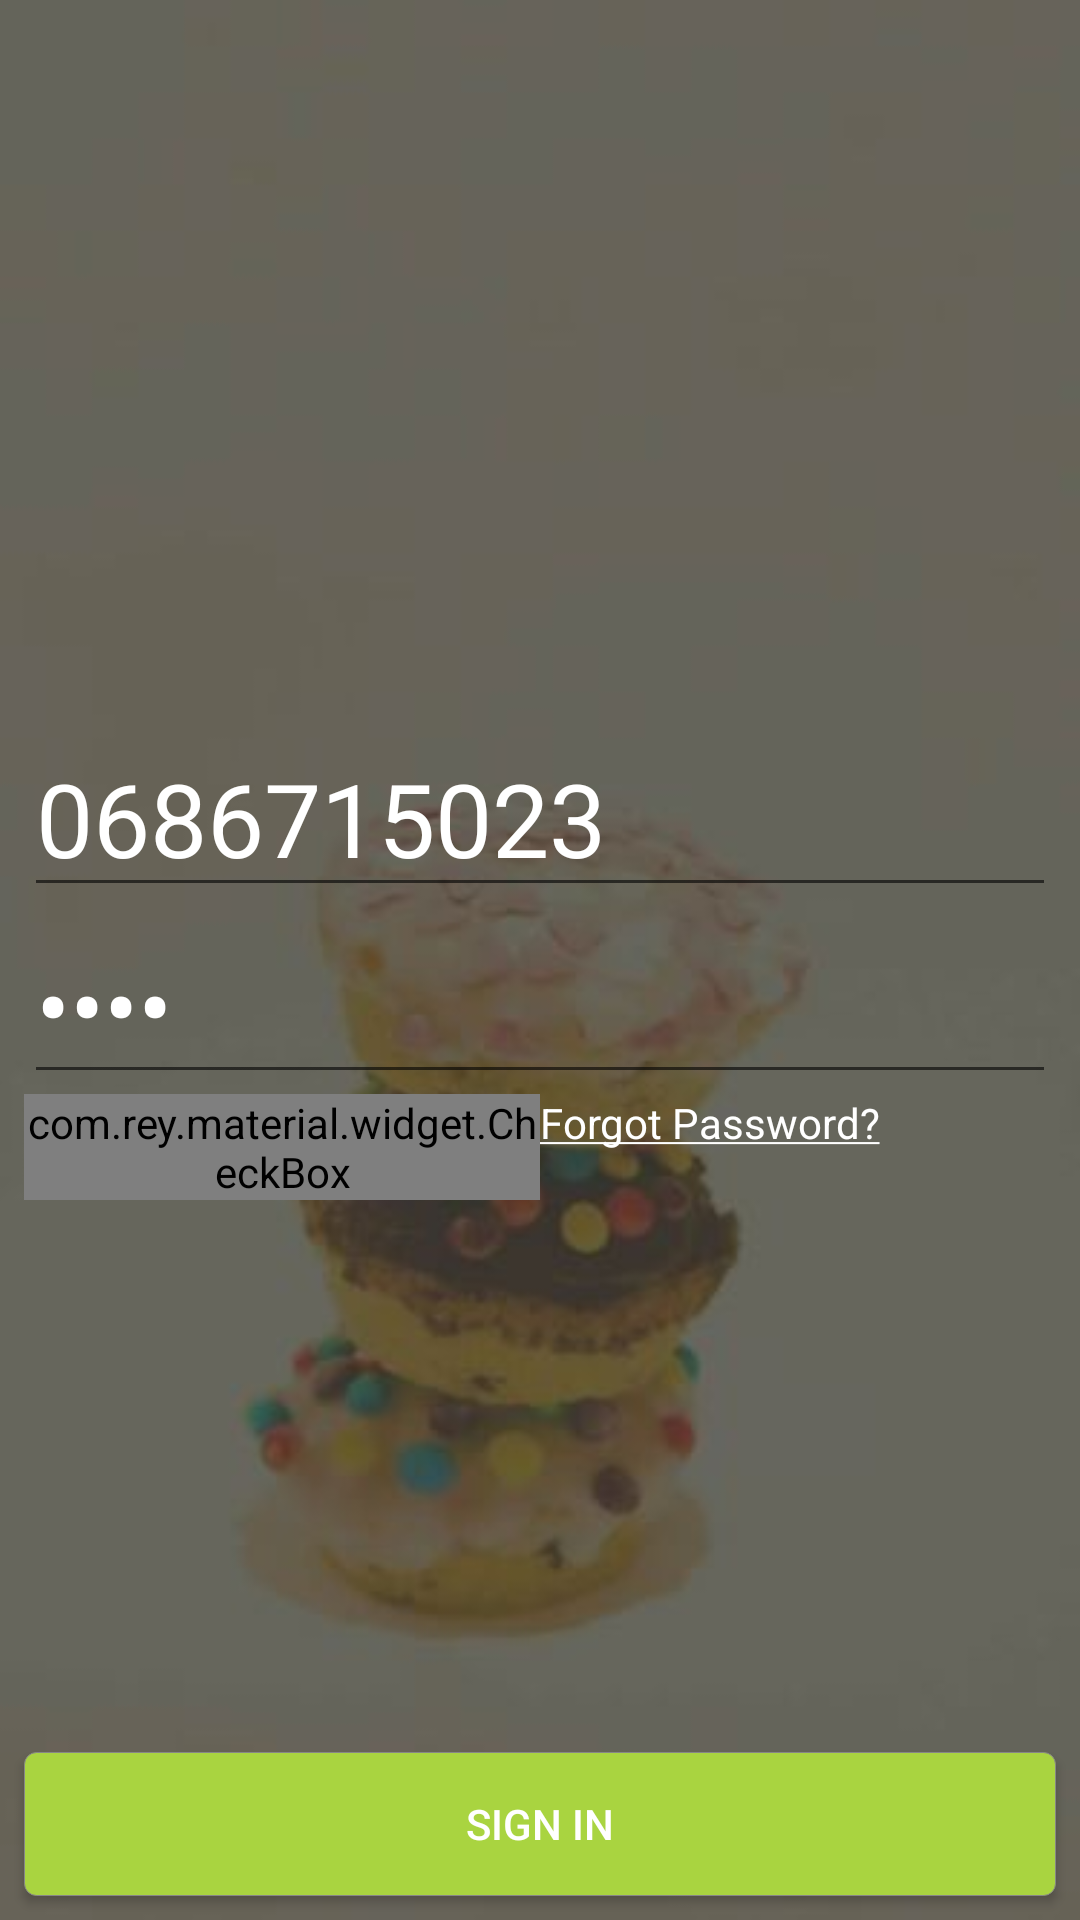

The Android layout XML behind this screen, and the referenced resources:
<!-- AndroidManifest.xml: application theme AppTheme -->
<!-- res/layout/activity_sign_in.xml -->
<?xml version="1.0" encoding="utf-8"?>
<RelativeLayout
        xmlns:android="http://schemas.android.com/apk/res/android"
        xmlns:tools="http://schemas.android.com/tools"
        xmlns:app="http://schemas.android.com/apk/res-auto"
        android:id="@+id/rl_main"
        android:layout_width="match_parent"
        android:layout_height="match_parent"
        tools:context=".activities.SignIn"
        android:background="@drawable/backgr">

    <LinearLayout
            android:layout_width="match_parent"
            android:layout_height="wrap_content"
            android:layout_marginLeft="8dp"
            android:layout_marginRight="8dp"
            android:layout_centerInParent="true"
            android:orientation="vertical">

        <EditText
                android:id="@+id/edtPhone"
                android:hint="Phone Number"
                android:layout_width="match_parent"
                android:layout_height="wrap_content"
                android:textColorHint="@android:color/white"
                android:text="0686715023"
                android:textColor="@android:color/white"
                android:textSize="34sp"
                android:inputType="phone"
                />

        <EditText
                android:id="@+id/edtPassword"
                android:hint="Password"
                android:layout_width="match_parent"
                android:layout_height="wrap_content"
                android:textColorHint="@android:color/white"
                android:text="1234"
                android:textColor="@android:color/white"
                android:textSize="34sp"
                android:inputType="textPassword"/>

        <LinearLayout
                android:layout_width="match_parent"
                android:layout_height="wrap_content"
                android:orientation="horizontal"
                android:weightSum="2">

            <com.rey.material.widget.CheckBox
                    android:id="@+id/checkboxRemember"
                    android:textColor="@android:color/white"
                    android:layout_width="0dp"
                    android:layout_weight="1"
                    android:layout_height="wrap_content"
                    style="@style/Material.Drawable.CheckBox"
                    android:text="Remember me"
                    android:gravity="center_vertical"
                    app:cbd_strokeColor="@android:color/white"
                    app:cbd_tickColor="@color/colorPrimaryDark"/>

            <TextView
                    android:layout_width="0dp"
                    android:layout_weight="1"
                    android:layout_height="wrap_content"
                    android:id="@+id/txtForgotPwd"
                    android:textColor="@android:color/white"
                    android:text="@string/forgot_pwd"/>

        </LinearLayout>

    </LinearLayout>

    <Button
            android:id="@+id/btnSignIn"
            android:text="Sign In"
            android:textColor="@android:color/white"
            android:layout_width="match_parent"
            android:layout_marginRight="8dp"
            android:layout_marginLeft="8dp"
            android:layout_alignParentBottom="true"
            android:layout_height="wrap_content"
            android:background="@drawable/btn_sign_in"
            android:shadowColor="@android:color/black"
            android:shadowDy="5"
            android:layout_margin="8dp"/>

</RelativeLayout>
<!-- resources referenced by this layout -->
<resources>
  <color name="colorPrimaryDark">#00251a</color>
  <!-- drawable backgr: jpg bitmap (drawable, 9276 bytes) -->
  <!-- drawable btn_sign_in (drawable) -->
  <?xml version="1.0" encoding="utf-8"?>
  <shape xmlns:android="http://schemas.android.com/apk/res/android"  >
      <corners
              android:radius="4dp"/>
  
      <solid
              android:color="@color/btnSignActive" />
  
      <stroke
              android:width="0.2dp"
              android:color="#878787"/>
  </shape>
  <string name="forgot_pwd"><u>Forgot Password?</u></string>
  <style name="AppTheme" parent="Theme.AppCompat.Light.NoActionBar">
          
          <item name="colorPrimary">@color/colorPrimary</item>
          <item name="colorPrimaryDark">@color/colorPrimaryDark</item>
          <item name="colorAccent">@color/colorAccent</item>
          <item name="buttonStyle">@style/CustomButton</item>
      </style>
  <color name="btnSignActive">#A9d440</color>
  <color name="colorPrimary">#004d40</color>
  <color name="colorAccent">#39796b</color>
  <style name="CustomButton" parent="Widget.AppCompat.Button">
          <item name="android:background">@drawable/custom_button</item>
          <item name="android:textColor">#FFF</item>
      </style>
  <!-- drawable custom_button (drawable) -->
  <?xml version="1.0" encoding="utf-8"?>
  <selector xmlns:android="http://schemas.android.com/apk/res/android">
      <item
          android:state_pressed="true"
          android:drawable="@drawable/button_pressed"/>
      <item
          android:state_enabled="false"
          android:drawable="@drawable/button_disabled"/>
      <item
          android:drawable="@drawable/button_deafult"/>
  </selector>
  <!-- drawable button_pressed (drawable) -->
  <?xml version="1.0" encoding="utf-8"?>
  <shape xmlns:android="http://schemas.android.com/apk/res/android"
      android:shape="rectangle">
  
      <solid
          android:color="#b6b7b5"/>
  
      <padding
          android:bottom="7dp"
          android:left="7dp"
          android:right="7dp"
          android:top="7dp"/>
  
      <stroke
          android:width="2dp"
          android:color="#FFF"/>
  
      <corners android:radius="15dp"/>
  
  </shape>
  <!-- drawable button_disabled (drawable) -->
  <?xml version="1.0" encoding="utf-8"?>
  <shape xmlns:android="http://schemas.android.com/apk/res/android"
      android:shape="rectangle">
  
      <gradient
          android:angle="90"
          android:startColor="#9dcf87"
          android:endColor="#6ca752"/>
  
      <padding
          android:bottom="7dp"
          android:left="7dp"
          android:right="7dp"
          android:top="7dp"/>
  
      <stroke
          android:width="2dp"
          android:color="#FFF"/>
  
      <corners android:radius="15dp"/>
  
  </shape>
</resources>
